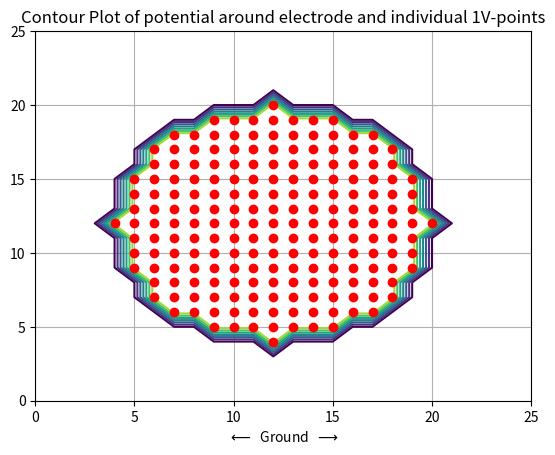
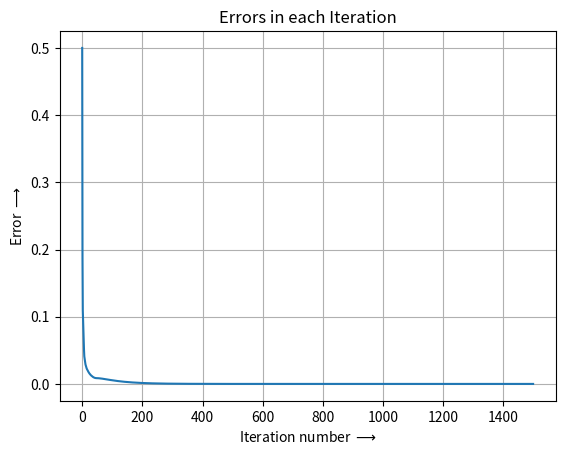
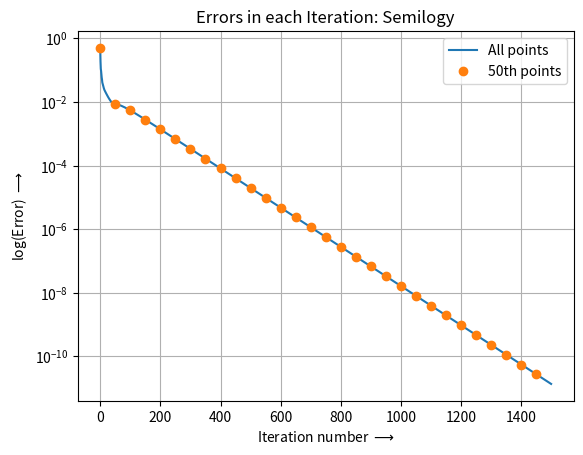
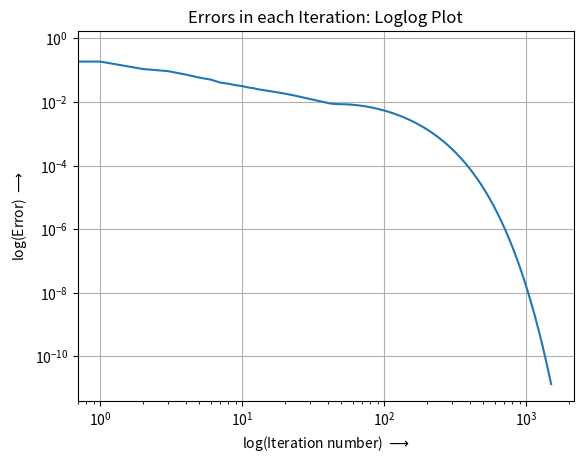
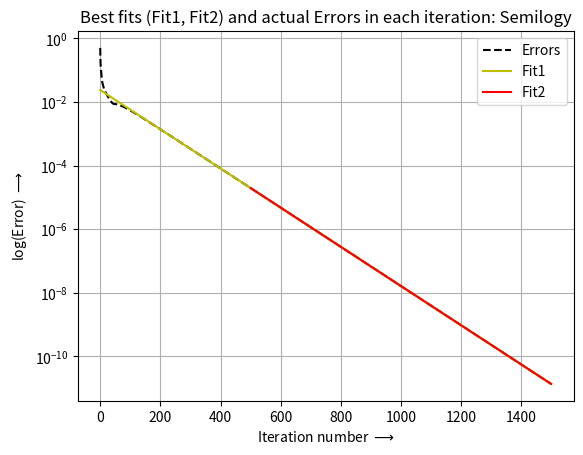
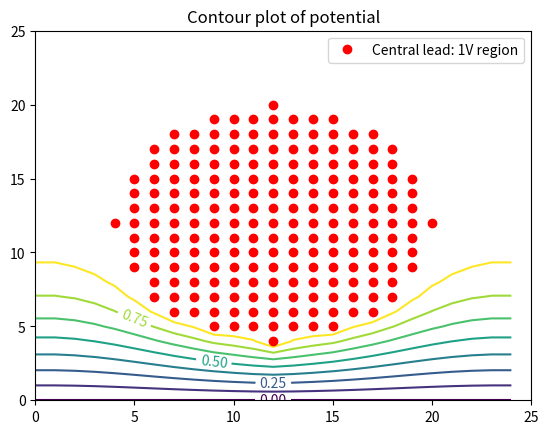
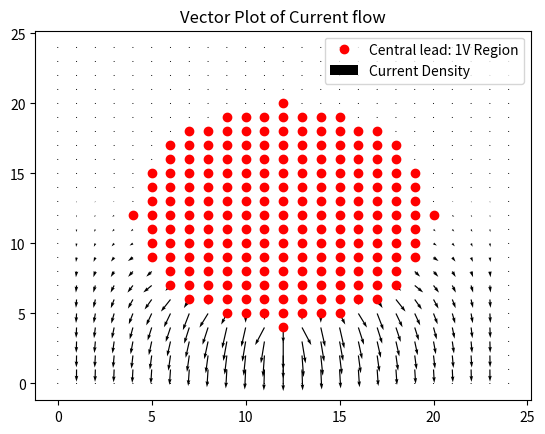

Write the Python code that produced these figures, in order.
import sys
import numpy as np
from matplotlib import pyplot as plt
import mpl_toolkits.mplot3d.axes3d as p3

#Default Values
if (len(sys.argv))==1:
	Nx=25   #size along x
	Ny=25	#size along y
	radius=8	#radius of central lead
	Niter=1500	#number of iterations to perform

#Taking values from command line arguements
elif (len(sys.argv))==5:
	try:
		Nx = int(sys.argv[1])	  #size along x
		Ny = int(sys.argv[2])   #size along y
		radius = float(sys.argv[3])   #radius of central lead
		Niter = int(sys.argv[4])	    #number of iterations to perform
	except Exception:
		print(f'ERROR! Wrong Usage!!\nCorrect usage: python3 {sys.argv[0]} Nx Ny radius Niter'/n)
		print('Nx= size along X\nNy= size along Y\nradius = Radius of central lead\nNiter= Number of iterations to perform')
		exit()

else:
	print(f'ERROR! Wrong Usage!!\nCorrect usage: python3 {sys.argv[0]} Nx Ny radius Niter')
	print('Nx= size along X\nNy= size along Y\nradius = Radius of central lead\nNiter= Number of iterations to perform')
	exit()

#Allocating the potential array and initializing it:
phi= np.zeros([Ny,Nx])

#To find central circular region:
x= np.arange(-(Nx-1)/2,(Nx-1)/2+1,1)
y= np.arange((Ny-1)/2,-(Ny-1)/2-1,-1)
Y,X = np.meshgrid(y,x)
#coordinates inside the circle
ii= np.where(X*X +Y*Y <= radius*radius )
phi[ii]=1.0  #Allocating phi for electrode region

#Plotting the contour plot of potential:
plt.contour(np.arange(0,Nx,1),np.arange(0,Ny,1),phi)
plt.title('Contour Plot of potential around electrode and individual 1V-points')
plt.plot(ii[1],ii[0],'o',color='r')
plt.xlim(0,Nx)
plt.ylim(0,Ny)
plt.grid()
plt.xlabel('$\longleftarrow$  Ground  $\longrightarrow$')
plt.show()

#Allocating an error vector:
errors = []

for i in range(Niter):
	#Saving copy of phi
	oldphi = phi.copy()

	#Updating phi array
	phi[1:-1,1:-1] = (phi[2:,1:-1]+phi[:-2,1:-1]+phi[1:-1,2:]+phi[1:-1,:-2])/4

	#Asserting boundaries
	phi[1:-1,0] = phi[1:-1,1]  #left
	phi[1:-1,-1] = phi[1:-1,-2] #right
	phi[0,:] = phi[1,:] #top
	phi[ii]=1.0

	#Appending the maximum error in this iteration
	errors.append((abs(phi-oldphi)).max())

#Plotting errors
plt.plot(np.arange(0,Niter,1),errors[::1])
plt.title('Errors in each Iteration')
plt.xlabel('Iteration number $\longrightarrow$')
plt.ylabel('Error $\longrightarrow$')
plt.grid()
plt.show()

plt.semilogy(np.arange(0,Niter,1),errors[::1], label='All points')
plt.semilogy(np.arange(0,Niter,50),errors[::50],'o',label='50th points')
plt.title('Errors in each Iteration: Semilogy')
plt.xlabel('Iteration number $\longrightarrow$')
plt.ylabel('log(Error) $\longrightarrow$')
plt.legend()
plt.grid()
plt.show()

plt.loglog(np.arange(0,Niter,1),errors[::1])
plt.title('Errors in each Iteration: Loglog Plot')
plt.xlabel('log(Iteration number) $\longrightarrow$')
plt.ylabel('log(Error) $\longrightarrow$')
plt.grid()
plt.show()

#Removing the points where the error goes to zero (log(0) is not finite)
errors_new=[]
Niter_new=0
for error in errors:
	if error != 0:
		errors_new.append(error)
		Niter_new+=1

#Finding best fit for entire vector of errors:
try:
	B1,logA1 = np.polyfit(np.arange(0,Niter_new,1), np.log(errors_new), 1)
except Exception:
	print("ERROR! Couldn't solve the equation for Fit1: Fit for the entire vector of errors")
#Finding best fit for error entries after 500th iteration:
try:
	B2,logA2 = np.polyfit(np.arange(500,Niter_new,1), np.log(errors_new[500:]), 1)
except Exception:
	print("ERROR! Couldn't solve the equation for Fit2: Fit for error entries after 500th iteration")

#Plotting fit1, fit2 and errors
plt.semilogy(np.arange(0,Niter,1),np.abs(errors),'k--',label='Errors')
plt.plot(np.arange(0,Niter,1), np.exp(B1*np.arange(0,Niter,1)+logA1), 'y',label='Fit1')
plt.plot(np.arange(500,Niter,1), np.exp(B2*np.arange(500,Niter,1)+logA2),'r', label='Fit2')
plt.title('Best fits (Fit1, Fit2) and actual Errors in each iteration: Semilogy')
plt.xlabel('Iteration number $\longrightarrow$')
plt.ylabel('log(Error) $\longrightarrow$')
plt.grid()
plt.legend()
plt.show()

#If Nx,Ny are not equal:
if Nx!=Ny:
	Nx=min(Nx,Ny)
	Ny=min(Nx,Ny)
	phi=phi[:min(Nx,Ny),:min(Nx,Ny)]
	x= np.arange(-(Nx-1)/2,(Nx-1)/2+1,1)
	y= np.arange((Ny-1)/2,-(Ny-1)/2-1,-1)
	X,Y = np.meshgrid(x,y)

#Plotting 3-D plot of the potential:
figure = plt.figure(4)
ax = p3.Axes3D(figure)
plt.title('3-D Plot of the Potential')
surf = ax.plot_surface(Y, X, phi.T,rstride=1, cstride=1, cmap='jet',linewidth=0, antialiased=False)
plt.xlabel('$\longleftarrow$ Ground $\longrightarrow$')
plt.ylabel('y $\longrightarrow$')
plt.show()

#Contour plot of potential:
c = plt.contour(np.arange(0,Nx,1),np.arange(0,Ny,1),phi[::-1,:],levels=np.arange(0,1,0.125))
plt.clabel(c,np.arange(0,1,0.25),inline=True)
plt.plot(ii[0],ii[1],'o',color='r',label='Central lead: 1V region')
plt.title('Contour plot of potential')
plt.xlim(0,Nx)
plt.ylim(0,Ny)
plt.legend()
plt.show()
#Plotting 1V electrode points
plt.plot(ii[0],ii[1],'o',color='r',label='Central lead: 1V Region')

#Defining the directions of Current density:
Jy=np.zeros([Ny,Nx])
Jx=np.zeros([Ny,Nx])
Jy[1:-1,1:-1]= (phi[0:-2,1:-1]-phi[2:,1:-1])/2
Jx[1:-1,1:-1]= (phi[1:-1,0:-2]-phi[1:-1,2:])/2

#Vector plot of Current densities:
plt.quiver(np.arange(0,Nx,1),np.arange(0,Ny,1),Jx[::-1,:],-Jy[::-1,:],scale=5,label='Current Density')
plt.title('Vector Plot of Current flow')
plt.legend(loc='upper right')
plt.show()
